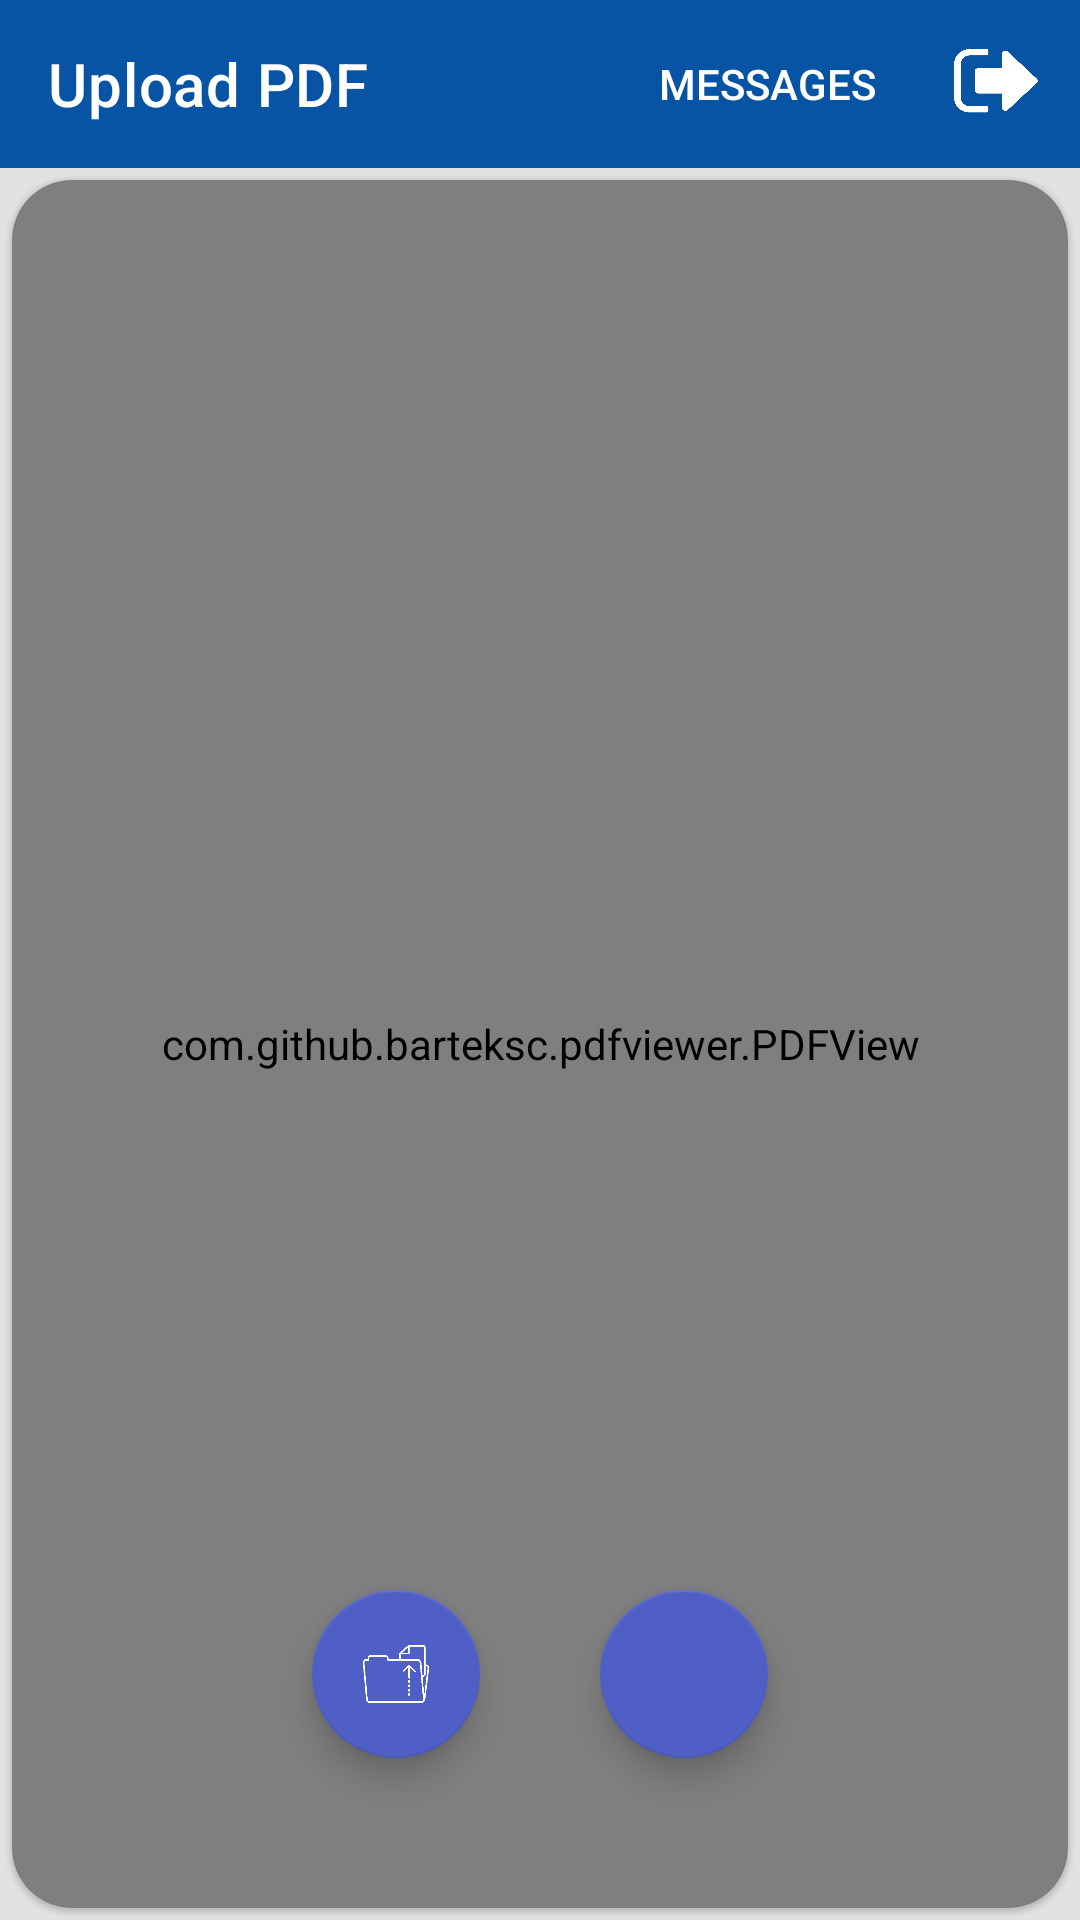

The Android layout XML behind this screen, and the referenced resources:
<!-- AndroidManifest.xml: application theme Theme.LoginActivity -->
<!-- res/layout/activity_upload_pdf.xml -->
<?xml version="1.0" encoding="utf-8"?>
<androidx.constraintlayout.widget.ConstraintLayout xmlns:android="http://schemas.android.com/apk/res/android"
    xmlns:app="http://schemas.android.com/apk/res-auto"
    xmlns:tools="http://schemas.android.com/tools"
    android:layout_width="match_parent"
    android:layout_height="match_parent"
    android:background="#e2e2e2"
    tools:context=".UploadPdf.UploadPdf">
<LinearLayout
    android:layout_width="match_parent"
    android:layout_height="match_parent"
    android:orientation="vertical">
    <androidx.appcompat.widget.Toolbar
        android:id="@+id/toolbar_upload_pdf"
        android:layout_width="match_parent"
        android:layout_height="wrap_content"
        android:background="@color/colorCodeSchemeApp"
        android:theme="@style/ThemeOverlay.AppCompat.Dark.ActionBar"
        app:layout_constraintStart_toStartOf="parent"
        app:layout_constraintTop_toTopOf="parent"
        app:menu="@menu/menu"
        app:title="Upload PDF"
        app:titleMargin="8dp"
        app:titleTextColor="#ffffff" />
    <com.google.android.material.card.MaterialCardView
        android:layout_width="match_parent"
        android:layout_height="match_parent"
        android:layout_margin="4dp"
        android:elevation="8dp"
        android:orientation="vertical"
        app:cardCornerRadius="20dp"
        app:layout_constraintBottom_toBottomOf="parent"
        app:layout_constraintLeft_toLeftOf="parent"
        app:layout_constraintRight_toRightOf="parent"
        app:layout_constraintTop_toTopOf="parent">

        <androidx.constraintlayout.widget.ConstraintLayout
            android:id="@+id/inner_layout"
            android:layout_width="match_parent"
            android:layout_height="match_parent"
            app:layout_constraintBottom_toBottomOf="parent"
            app:layout_constraintCircleRadius="15dp"
            app:layout_constraintEnd_toEndOf="parent"
            app:layout_constraintStart_toStartOf="parent"
            app:layout_constraintTop_toTopOf="parent">

            <com.github.barteksc.pdfviewer.PDFView
                android:id="@+id/pdfView"
                android:layout_width="match_parent"
                android:layout_height="match_parent"
                android:background="@drawable/backiconpdf"
                app:layout_constraintBottom_toBottomOf="parent"
                app:layout_constraintTop_toTopOf="parent" />

            <com.google.android.material.floatingactionbutton.FloatingActionButton
                android:id="@+id/getpdf"
                android:layout_width="wrap_content"
                android:layout_height="wrap_content"
                android:layout_marginStart="100dp"
                android:layout_marginBottom="50dp"
                android:contentDescription="Browse"
                android:src="@drawable/browse"
                app:backgroundTint="#4F5FC5"
                app:fabSize="auto"
                app:tint="#fff"
                app:layout_constraintBottom_toBottomOf="@id/pdfView"
                app:layout_constraintStart_toStartOf="@id/pdfView" />

            <com.google.android.material.floatingactionbutton.FloatingActionButton
                android:id="@+id/uploadpdf"
                android:layout_width="wrap_content"
                android:layout_height="wrap_content"
                android:layout_marginBottom="50dp"
                android:layout_marginEnd="100dp"
                android:contentDescription="Upload"
                android:src="@drawable/upload"
                app:backgroundTint="#4F5FC5"
                app:fabSize="auto"
                app:tint="#fff"
                app:layout_constraintBottom_toBottomOf="@id/pdfView"
                app:layout_constraintEnd_toEndOf="@id/pdfView" />


        </androidx.constraintlayout.widget.ConstraintLayout>
    </com.google.android.material.card.MaterialCardView>




</LinearLayout>
</androidx.constraintlayout.widget.ConstraintLayout>
<!-- resources referenced by this layout -->
<resources>
  <color name="colorCodeSchemeApp">#0754a4</color>
  <!-- drawable backiconpdf: png bitmap (drawable-v24, 13213 bytes) -->
  <!-- drawable browse: png bitmap (drawable-v24, 16635 bytes) -->
  <style name="Theme.LoginActivity" parent="Theme.MaterialComponents.Light.NoActionBar">
          
          <item name="android:splitMotionEvents">false</item>
          <item name="android:windowEnableSplitTouch">false</item>
          <item name="colorPrimary">#314EDF</item>
          <item name="colorPrimaryVariant">#2E6BAA</item>
          <item name="colorOnPrimary">@color/white</item>
          
          <item name="colorSecondary">@color/teal_200</item>
          <item name="colorSecondaryVariant">@color/teal_700</item>
          <item name="colorOnSecondary">@color/black</item>
          
          <item name="android:statusBarColor" tools:targetApi="l">?attr/colorPrimaryVariant</item>
          
  
  
      </style>
  <color name="white">#FFFFFFFF</color>
  <color name="teal_200">#FF03DAC5</color>
  <color name="teal_700">#FF018786</color>
  <!-- not gathered from this repository: default colours our renderer supplied (Android Studio template values) -->
  <color name="black">#FF000000</color>
</resources>
